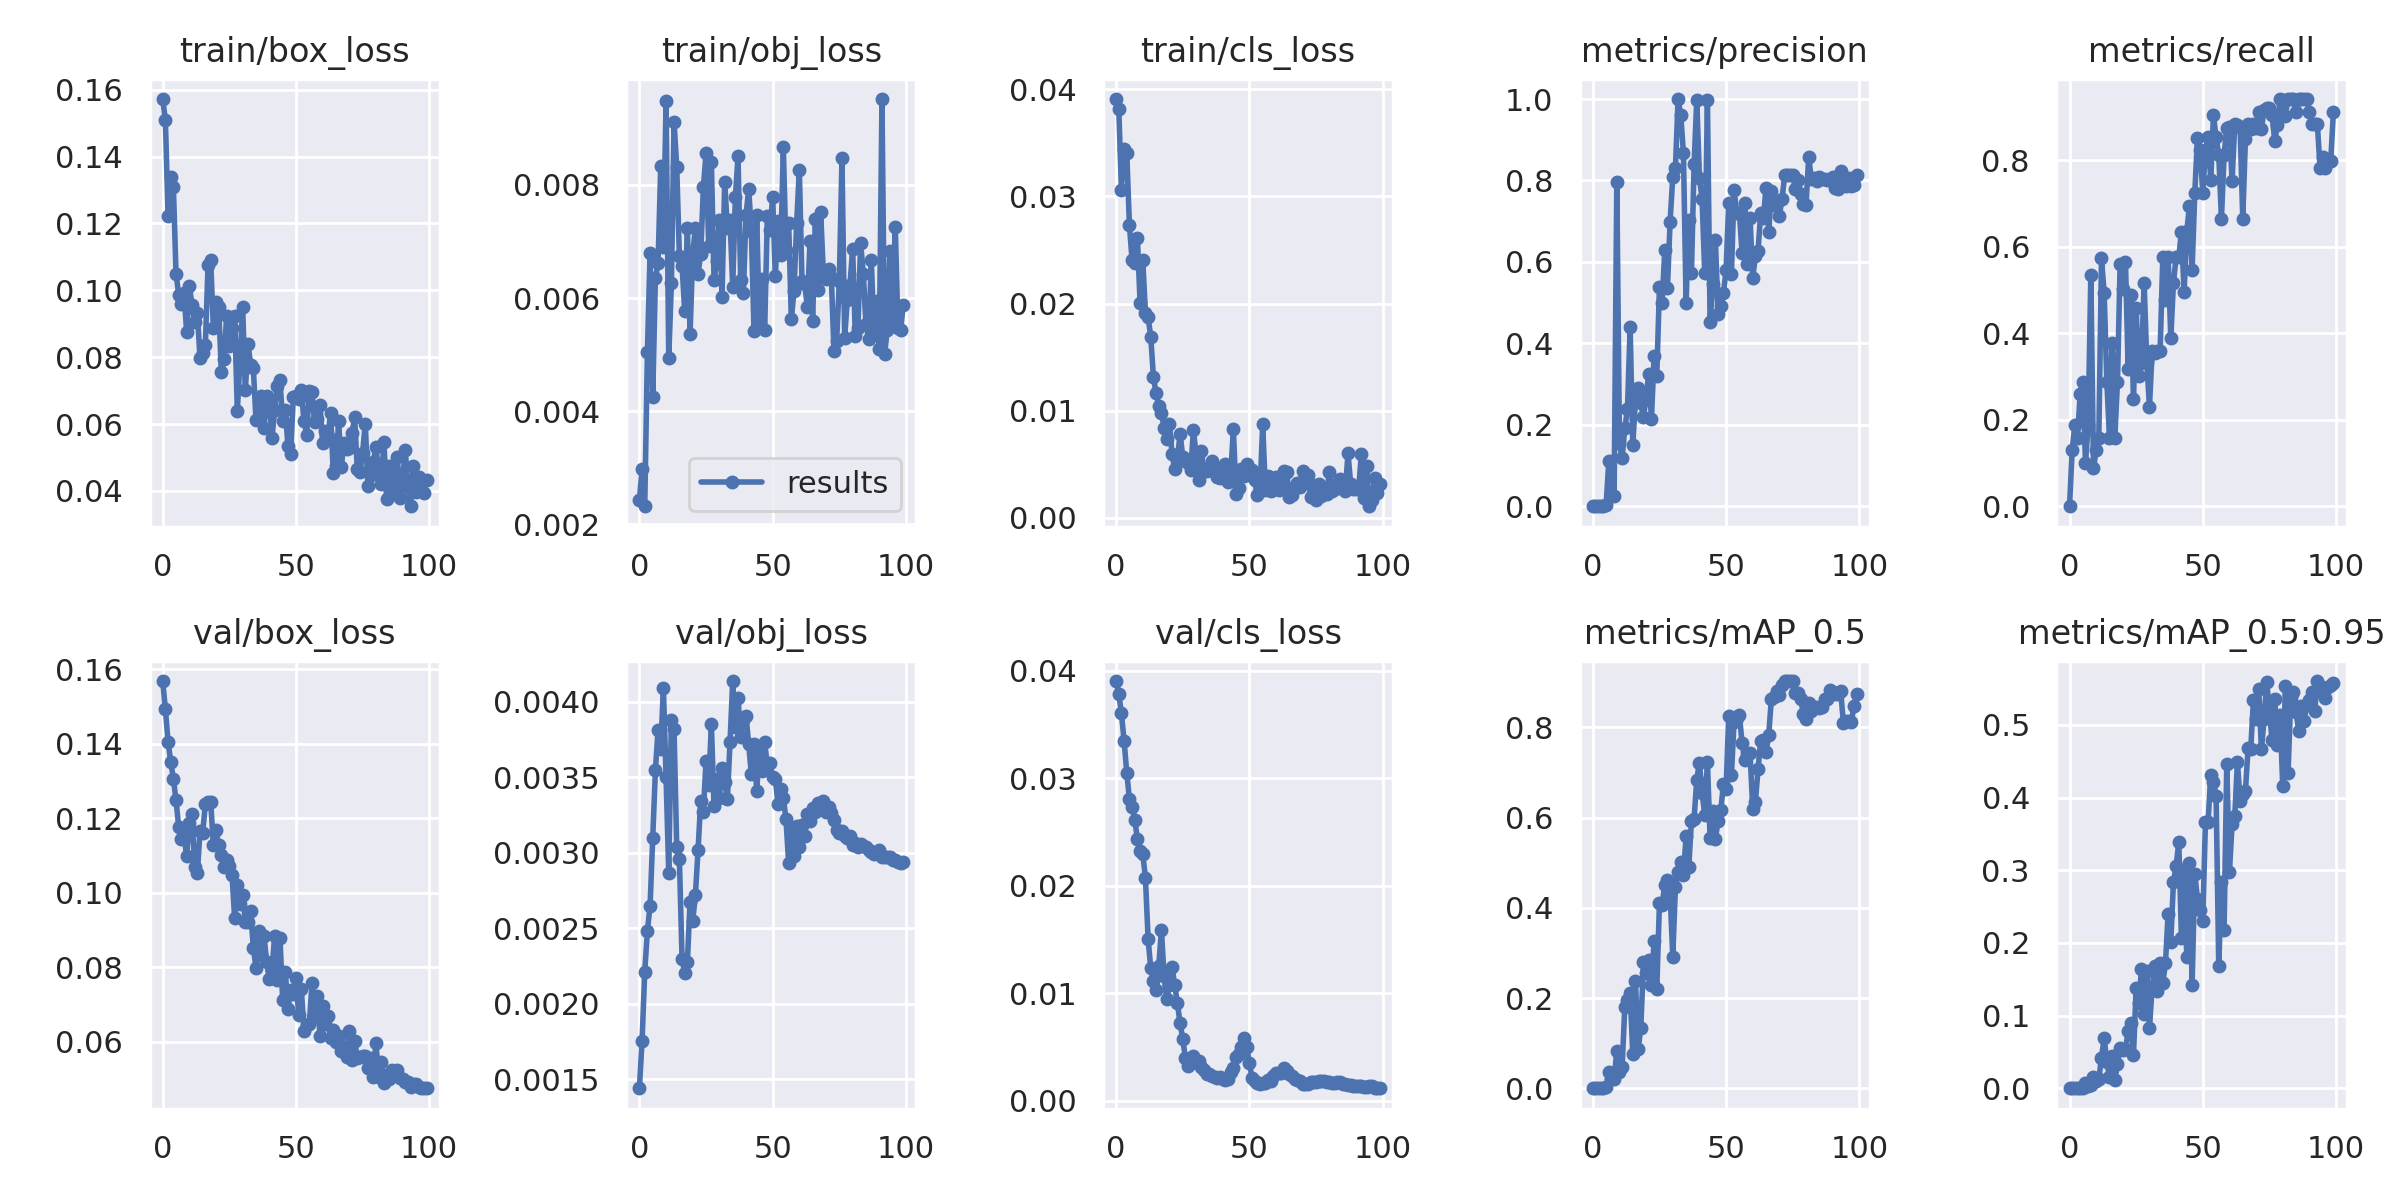

Data behind this chart, as committed beside it:
epoch, train/box_loss, train/obj_loss, train/cls_loss, metrics/precision, metrics/recall, metrics/mAP_0.5, metrics/mAP_0.5:0.95, val/box_loss, val/obj_loss, val/cls_loss, x/lr0, x/lr1, x/lr2
0, 0.1572, 0.002431, 0.03908, 0, 0, 0, 0, 0.1569, 0.00144, 0.03906, 0.0005, 0.0005, 0.0955
1, 0.151, 0.002979, 0.03818, 0.0006292, 0.1294, 0.0002923, 5.8456e-05, 0.1493, 0.001755, 0.03787, 0.001089, 0.001089, 0.09009
2, 0.1223, 0.002317, 0.03059, 0.001014, 0.1882, 0.0006466, 0.0001116, 0.1406, 0.002211, 0.03604, 0.001666, 0.001666, 0.08467
3, 0.1337, 0.005038, 0.03443, 0.0007159, 0.1588, 0.0004443, 0.0001404, 0.1353, 0.002485, 0.03349, 0.002232, 0.002232, 0.07923
4, 0.131, 0.006789, 0.03406, 0.001574, 0.2588, 0.0009754, 0.0001787, 0.1307, 0.002649, 0.03051, 0.002785, 0.002785, 0.07379
5, 0.1049, 0.004252, 0.02729, 0.003631, 0.2882, 0.002109, 0.0004012, 0.1248, 0.003098, 0.02806, 0.003327, 0.003327, 0.06833
6, 0.09872, 0.006352, 0.02403, 0.1104, 0.1, 0.03664, 0.007294, 0.1177, 0.003546, 0.02731, 0.003857, 0.003857, 0.06286
7, 0.09599, 0.00662, 0.02376, 0.02859, 0.1882, 0.01976, 0.003093, 0.1146, 0.003817, 0.02613, 0.004374, 0.004374, 0.05737
8, 0.09903, 0.008328, 0.02611, 0.02499, 0.5353, 0.01964, 0.004221, 0.1152, 0.00369, 0.02435, 0.00488, 0.00488, 0.05188
9, 0.08738, 0.006901, 0.02005, 0.796, 0.08823, 0.08321, 0.01615, 0.1099, 0.004094, 0.02325, 0.005374, 0.005374, 0.04637
10, 0.1012, 0.009489, 0.02407, 0.1546, 0.1294, 0.03682, 0.009393, 0.1187, 0.003502, 0.02299, 0.005856, 0.005856, 0.04086
11, 0.09569, 0.004941, 0.0191, 0.1192, 0.1588, 0.04661, 0.01282, 0.1211, 0.002868, 0.02075, 0.006327, 0.006327, 0.03533
12, 0.09041, 0.006257, 0.01873, 0.1912, 0.573, 0.1795, 0.04228, 0.1071, 0.00388, 0.01509, 0.006785, 0.006785, 0.02978
13, 0.09331, 0.009115, 0.0169, 0.238, 0.4929, 0.1965, 0.06875, 0.1053, 0.00382, 0.01231, 0.007232, 0.007232, 0.02423
14, 0.07974, 0.008325, 0.01315, 0.4403, 0.2882, 0.2116, 0.03667, 0.1167, 0.00304, 0.01112, 0.007666, 0.007666, 0.01867
15, 0.08135, 0.006747, 0.01162, 0.1511, 0.1588, 0.07576, 0.01494, 0.1161, 0.002959, 0.01035, 0.008089, 0.008089, 0.01309
16, 0.08356, 0.006571, 0.01041, 0.2596, 0.3765, 0.2379, 0.04494, 0.1239, 0.002299, 0.01254, 0.008416, 0.008416, 0.008416
17, 0.1075, 0.005763, 0.009831, 0.2904, 0.1588, 0.08659, 0.01088, 0.1244, 0.002205, 0.0159, 0.008416, 0.008416, 0.008416
18, 0.1089, 0.007238, 0.008398, 0.2547, 0.2882, 0.1334, 0.03294, 0.1245, 0.002275, 0.01157, 0.008317, 0.008317, 0.008317
19, 0.08878, 0.005361, 0.007396, 0.2187, 0.5605, 0.2794, 0.05544, 0.1129, 0.002675, 0.009467, 0.008218, 0.008218, 0.008218
20, 0.09636, 0.006775, 0.008804, 0.2694, 0.5016, 0.2557, 0.05247, 0.1169, 0.002546, 0.01074, 0.008119, 0.008119, 0.008119
21, 0.09497, 0.007241, 0.00597, 0.3251, 0.5647, 0.2839, 0.05363, 0.1128, 0.002721, 0.01244, 0.00802, 0.00802, 0.00802
22, 0.07547, 0.006427, 0.004555, 0.2148, 0.3176, 0.2288, 0.07858, 0.1103, 0.003018, 0.01073, 0.007921, 0.007921, 0.007921
23, 0.07947, 0.006775, 0.005482, 0.3681, 0.4882, 0.3263, 0.09005, 0.1069, 0.003345, 0.009069, 0.007822, 0.007822, 0.007822
24, 0.09232, 0.007956, 0.007866, 0.3202, 0.2475, 0.2193, 0.04589, 0.1087, 0.003273, 0.007198, 0.007723, 0.007723, 0.007723
25, 0.08327, 0.008565, 0.00573, 0.5373, 0.4588, 0.4102, 0.1381, 0.1073, 0.003612, 0.005748, 0.007624, 0.007624, 0.007624
26, 0.08865, 0.006914, 0.00527, 0.4998, 0.3, 0.4068, 0.1168, 0.1048, 0.003451, 0.003953, 0.007525, 0.007525, 0.007525
27, 0.09238, 0.008413, 0.005173, 0.6284, 0.3306, 0.4507, 0.1636, 0.09314, 0.003851, 0.003225, 0.007426, 0.007426, 0.007426
28, 0.0639, 0.006318, 0.00452, 0.5352, 0.5164, 0.4626, 0.1025, 0.1021, 0.003311, 0.003532, 0.007327, 0.007327, 0.007327
29, 0.07921, 0.006652, 0.008179, 0.699, 0.3333, 0.4307, 0.1608, 0.09706, 0.003493, 0.004159, 0.007228, 0.007228, 0.007228
30, 0.09488, 0.007387, 0.005988, 0.8084, 0.2294, 0.2918, 0.08224, 0.09934, 0.003363, 0.003581, 0.007129, 0.007129, 0.007129
31, 0.0701, 0.006027, 0.003508, 0.8309, 0.3581, 0.4469, 0.1394, 0.09223, 0.003562, 0.003668, 0.00703, 0.00703, 0.00703
32, 0.08405, 0.008059, 0.006234, 1, 0.3533, 0.4799, 0.168, 0.0921, 0.003469, 0.003148, 0.006931, 0.006931, 0.006931
33, 0.07756, 0.007232, 0.004359, 0.9596, 0.3588, 0.5026, 0.1334, 0.09512, 0.003354, 0.002836, 0.006832, 0.006832, 0.006832
34, 0.07664, 0.007386, 0.004383, 0.8679, 0.3588, 0.4724, 0.1723, 0.08532, 0.003734, 0.00248, 0.006733, 0.006733, 0.006733
35, 0.0611, 0.006198, 0.004653, 0.4987, 0.5758, 0.5592, 0.1448, 0.07982, 0.004139, 0.002442, 0.006634, 0.006634, 0.006634
36, 0.06169, 0.007785, 0.005351, 0.7036, 0.4765, 0.49, 0.172, 0.08968, 0.003837, 0.002272, 0.006535, 0.006535, 0.006535
37, 0.06828, 0.008505, 0.004613, 0.5726, 0.5764, 0.5925, 0.2404, 0.08318, 0.004029, 0.002249, 0.006436, 0.006436, 0.006436
38, 0.05869, 0.006321, 0.003802, 0.8396, 0.3879, 0.5975, 0.2006, 0.08846, 0.00377, 0.002098, 0.006337, 0.006337, 0.006337
39, 0.06827, 0.006087, 0.003757, 0.9983, 0.5168, 0.6841, 0.2842, 0.0814, 0.003883, 0.002189, 0.006238, 0.006238, 0.006238
40, 0.06681, 0.007468, 0.004373, 0.8072, 0.5763, 0.7214, 0.3054, 0.07689, 0.003909, 0.001989, 0.006139, 0.006139, 0.006139
41, 0.0558, 0.007928, 0.004996, 0.7538, 0.5765, 0.6548, 0.3388, 0.07937, 0.003719, 0.001963, 0.00604, 0.00604, 0.00604
42, 0.06426, 0.007186, 0.003325, 0.5716, 0.6346, 0.6055, 0.2067, 0.08843, 0.003521, 0.00203, 0.005941, 0.005941, 0.005941
43, 0.0715, 0.005415, 0.004131, 0.9983, 0.4952, 0.7241, 0.2976, 0.07663, 0.003719, 0.002717, 0.005842, 0.005842, 0.005842
44, 0.07307, 0.007468, 0.008254, 0.4523, 0.6353, 0.5544, 0.1811, 0.08792, 0.00341, 0.003056, 0.005743, 0.005743, 0.005743
45, 0.06076, 0.005494, 0.002269, 0.5446, 0.6941, 0.6147, 0.3101, 0.07128, 0.003673, 0.004054, 0.005644, 0.005644, 0.005644
46, 0.06415, 0.006345, 0.002788, 0.6533, 0.5469, 0.5536, 0.1428, 0.07877, 0.003541, 0.004326, 0.005545, 0.005545, 0.005545
47, 0.05343, 0.005433, 0.004532, 0.4723, 0.7235, 0.5923, 0.2952, 0.06895, 0.003732, 0.005025, 0.005446, 0.005446, 0.005446
48, 0.05096, 0.007453, 0.003876, 0.4919, 0.8511, 0.6157, 0.261, 0.07401, 0.003577, 0.005843, 0.005347, 0.005347, 0.005347
49, 0.06822, 0.007206, 0.005034, 0.5226, 0.8235, 0.6734, 0.2451, 0.07289, 0.003595, 0.004984, 0.005248, 0.005248, 0.005248
50, 0.0683, 0.00779, 0.004052, 0.5799, 0.7235, 0.663, 0.2298, 0.07707, 0.0035, 0.00352, 0.005149, 0.005149, 0.005149
51, 0.06736, 0.006383, 0.004472, 0.7455, 0.8235, 0.8258, 0.367, 0.06734, 0.00349, 0.002148, 0.00505, 0.00505, 0.00505
52, 0.07014, 0.007357, 0.003496, 0.5702, 0.8529, 0.6946, 0.3669, 0.0743, 0.003322, 0.001826, 0.004951, 0.004951, 0.004951
53, 0.06102, 0.006766, 0.002105, 0.7762, 0.7529, 0.8127, 0.4318, 0.06284, 0.003426, 0.001614, 0.004852, 0.004852, 0.004852
54, 0.05683, 0.008663, 0.002657, 0.7211, 0.9033, 0.8199, 0.422, 0.06457, 0.003365, 0.001586, 0.004753, 0.004753, 0.004753
55, 0.06981, 0.006845, 0.008722, 0.7203, 0.8524, 0.8271, 0.4026, 0.06472, 0.003222, 0.001665, 0.004654, 0.004654, 0.004654
56, 0.06951, 0.007319, 0.002618, 0.6216, 0.8116, 0.7655, 0.1677, 0.07568, 0.00293, 0.001673, 0.004555, 0.004555, 0.004555
57, 0.06054, 0.005621, 0.003902, 0.7438, 0.6647, 0.727, 0.2839, 0.06665, 0.003152, 0.001903, 0.004456, 0.004456, 0.004456
58, 0.06135, 0.00613, 0.002521, 0.5937, 0.8118, 0.7411, 0.2181, 0.07222, 0.002978, 0.001835, 0.004357, 0.004357, 0.004357
59, 0.06583, 0.007324, 0.002759, 0.7083, 0.8749, 0.7421, 0.4469, 0.06161, 0.00318, 0.002298, 0.004258, 0.004258, 0.004258
... 40 more rows
